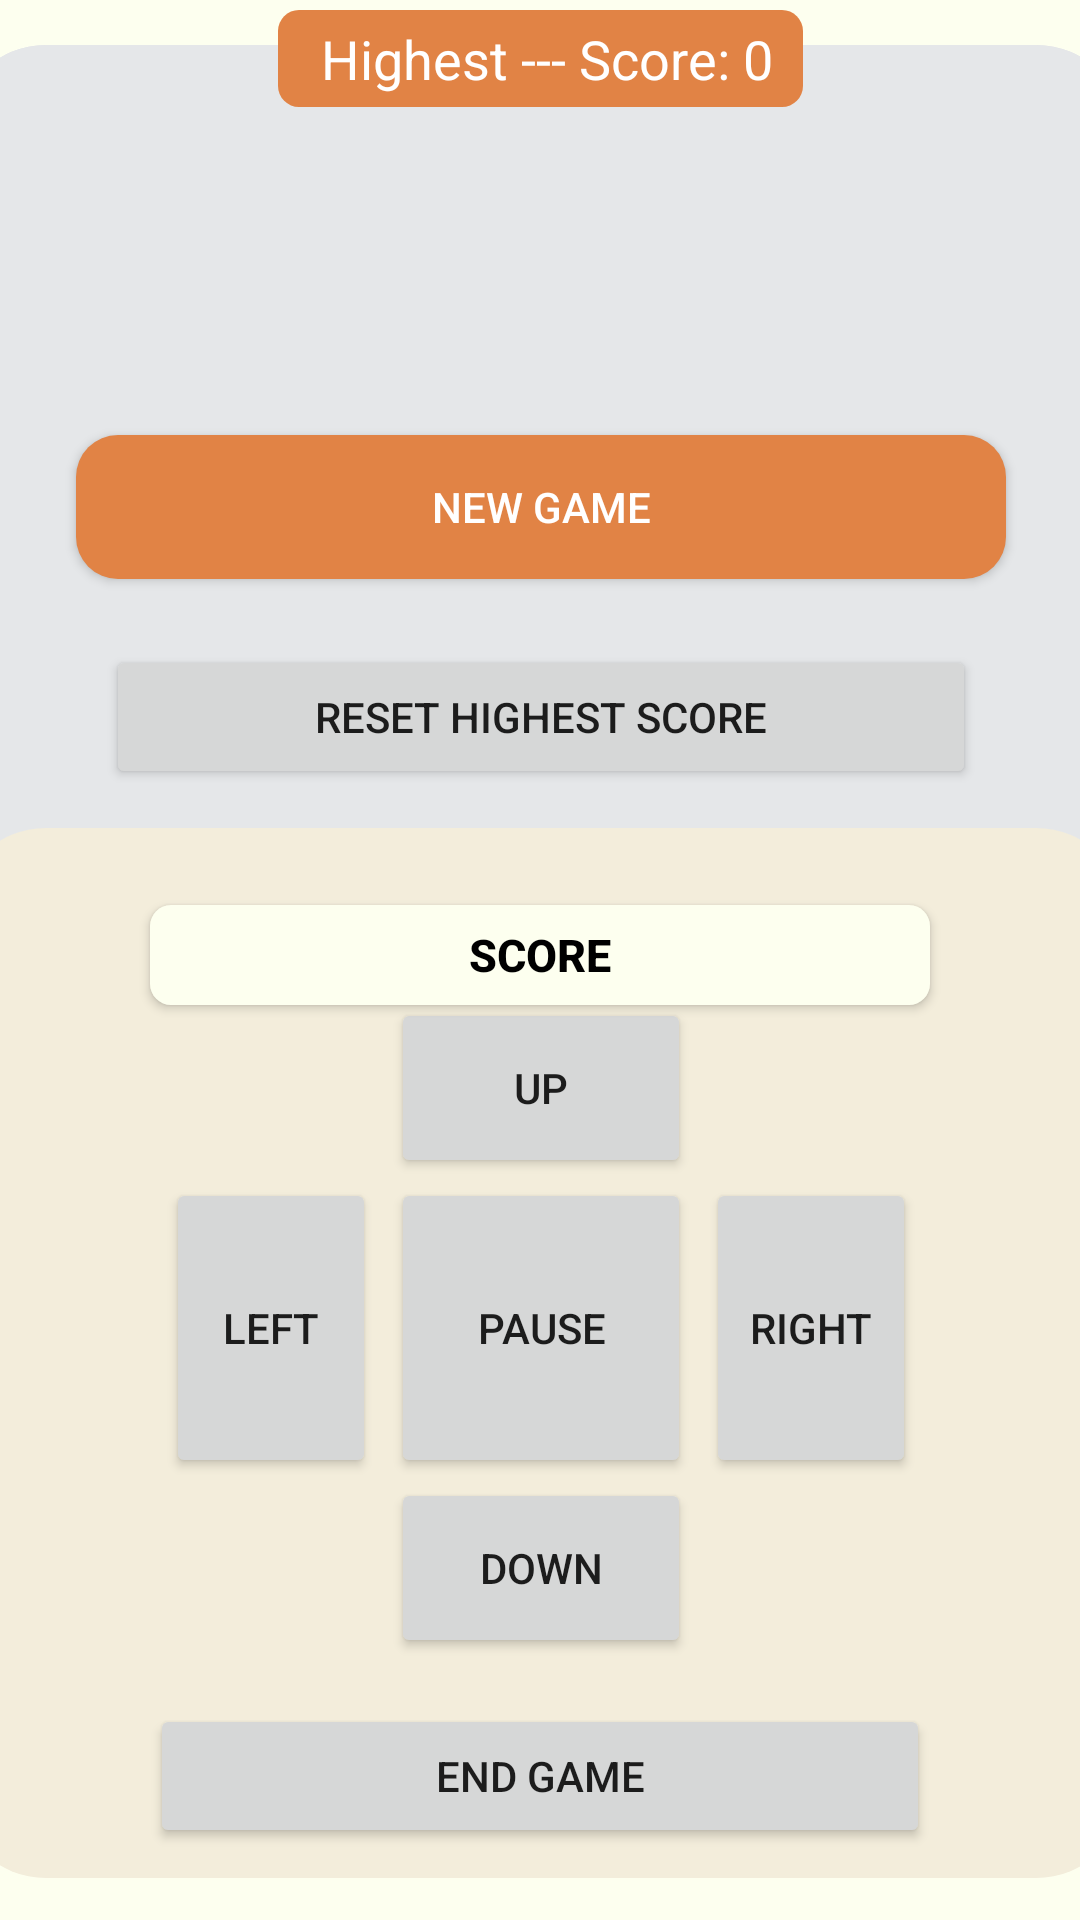

This screen was rendered from an Android layout file. Write that file and the resources it references.
<!-- AndroidManifest.xml: application theme Theme.AppCompat.Light.NoActionBar -->
<!-- res/layout/activity_main.xml -->
<?xml version="1.0" encoding="utf-8"?>
<androidx.constraintlayout.widget.ConstraintLayout xmlns:android="http://schemas.android.com/apk/res/android"
    xmlns:app="http://schemas.android.com/apk/res-auto"
    xmlns:tools="http://schemas.android.com/tools"
    android:layout_width="match_parent"
    android:layout_height="match_parent"
    android:background="@color/primary">

    <Button
        android:id="@+id/score2"
        android:layout_width="260dp"
        android:layout_height="100px"
        android:layout_marginBottom="305dp"
        android:background="@drawable/roundstyle2"
        android:backgroundTint="@color/primary"
        android:text="score"
        android:textColor="@color/black"
        android:textSize="15dp"
        android:textStyle="bold"
        app:layout_constraintBottom_toBottomOf="parent"
        app:layout_constraintEnd_toEndOf="parent"
        app:layout_constraintStart_toStartOf="parent">

    </Button>


    <RelativeLayout
        android:id="@+id/relativeLayout"
        android:layout_width="390dp"
        android:layout_height="525dp"
        android:layout_marginTop="15dp"
        android:background="@drawable/roundstyle3"
        android:gravity="center"
        app:layout_constraintEnd_toEndOf="parent"
        app:layout_constraintHorizontal_bias="0.5"
        app:layout_constraintStart_toStartOf="parent"
        app:layout_constraintTop_toTopOf="parent"
        tools:ignore="MissingConstraints">

        <Button
            android:id="@+id/MainMenu"
            android:layout_width="100dp"
            android:layout_height="wrap_content"
            android:layout_alignParentStart="true"
            android:layout_alignParentTop="true"
            android:layout_alignParentEnd="true"
            android:layout_marginStart="40dp"
            android:layout_marginTop="75dp"
            android:layout_marginEnd="40dp"
            android:background="@drawable/roundstyle"
            android:backgroundTint="@color/black"
            android:text="Main Menu"
            android:textColor="@color/white"
            android:visibility="invisible"></Button>


        <Button
            android:id="@+id/new_game"
            android:layout_width="100dp"
            android:layout_height="wrap_content"
            android:layout_alignParentStart="true"
            android:layout_alignParentEnd="true"
            android:layout_marginStart="40dp"
            android:layout_marginTop="130dp"
            android:layout_marginEnd="40dp"
            android:background="@drawable/roundstyle"
            android:backgroundTint="#FFE18345"
            android:text="New Game"
            android:textColor="@color/white"></Button>

        <Button
            android:id="@+id/resume"
            android:layout_width="150dp"
            android:layout_height="wrap_content"
            android:layout_below="@id/new_game"
            android:layout_alignParentStart="true"
            android:layout_alignParentEnd="true"
            android:layout_marginStart="110dp"
            android:layout_marginTop="10dp"
            android:layout_marginEnd="130dp"
            android:background="@drawable/roundstyle"
            android:backgroundTint="@color/black"
            android:text="Resume Game"
            android:textAlignment="center"
            android:textColor="@color/white"
            android:visibility="invisible">

        </Button>

        <Button
            android:id="@+id/reset_highest_score"
            android:layout_width="wrap_content"
            android:layout_height="wrap_content"
            android:layout_alignParentStart="true"
            android:layout_alignParentTop="true"
            android:layout_alignParentEnd="true"
            android:layout_marginStart="50dp"
            android:layout_marginTop="200dp"
            android:layout_marginEnd="50dp"
            android:layout_marginBottom="40dp"
            android:text="Reset Highest Score" />

        <RelativeLayout
            android:id="@+id/board"
            android:layout_width="390dp"
            android:layout_height="525dp"
            android:background="@drawable/roundstyle3"
            android:gravity="center"
            tools:ignore="MissingConstraints">

        </RelativeLayout>

    </RelativeLayout>

    <TextView
        android:id="@+id/highest_score"
        android:layout_width="wrap_content"
        android:layout_height="wrap_content"
        android:layout_marginTop="10px"
        android:background="@drawable/roundstyle2"
        android:backgroundTint="@color/orange"
        android:paddingHorizontal="10dp"
        android:paddingVertical="12px"
        android:text=" Highest --- Score: 0"
        android:textColor="@android:color/white"
        android:textSize="18sp"
        app:layout_constraintEnd_toEndOf="parent"
        app:layout_constraintStart_toStartOf="parent"
        app:layout_constraintTop_toTopOf="parent"></TextView>

    <Button
        android:id="@+id/end_game"
        android:layout_width="260dp"
        android:layout_height="wrap_content"
        android:layout_marginBottom="24dp"
        android:text="End Game"
        app:layout_constraintBottom_toBottomOf="parent"
        app:layout_constraintEnd_toEndOf="parent"
        app:layout_constraintStart_toStartOf="parent" />

    <RelativeLayout
        android:id="@+id/board1"
        android:layout_width="300dp"
        android:layout_height="260dp"
        android:layout_marginTop="200dp"
        android:background="@drawable/roundstyle3"
        android:backgroundTint="#feefee"
        android:gravity="center"
        app:layout_constraintEnd_toEndOf="parent"
        app:layout_constraintStart_toStartOf="parent"
        android:visibility="invisible"
        app:layout_constraintTop_toTopOf="@+id/highest_score"
        tools:ignore="ExtraText,MissingConstraints">

        <TextView
            android:id="@+id/textView1"
            android:layout_width="270dp"
            android:layout_height="wrap_content"
            android:layout_marginHorizontal="60dp"
            android:layout_marginTop="10dp"
            android:fontFamily="sans-serif-condensed"
            android:gravity="center"
            android:text="Game Over!"
            android:textColor="#a50000"
            android:textSize="16pt"
            android:textStyle="bold" />




        <ImageView
            android:id="@+id/imageView"
            android:layout_width="160dp"
            android:layout_height="300dp"
            android:layout_marginLeft="80dp"
            android:layout_marginTop="90dp"
            android:src="@drawable/saddy" />

    </RelativeLayout>

    <LinearLayout
        android:id="@+id/bottomNav"
        android:layout_width="390dp"
        android:layout_height="350dp"
        android:layout_alignParentBottom="true"
        android:layout_marginBottom="14dp"
        android:background="@drawable/roundstyle3"
        android:backgroundTint="#f3eddb"
        android:orientation="vertical"
        android:paddingTop="170px"
        app:layout_constraintBottom_toBottomOf="parent"
        app:layout_constraintEnd_toEndOf="parent"
        app:layout_constraintStart_toStartOf="parent"
        tools:ignore="MissingConstraints">


        <LinearLayout
            android:layout_width="match_parent"
            android:layout_height="60dp"
            android:gravity="center">

            <Button
                android:id="@+id/up"
                android:layout_width="100dp"
                android:layout_height="60dp"
                android:layout_margin="10dp"
                android:text="UP"></Button>
        </LinearLayout>


        <LinearLayout
            android:layout_width="match_parent"
            android:layout_height="100dp"
            android:gravity="center">

            <Button
                android:id="@+id/left"
                android:layout_width="70dp"
                android:layout_height="100dp"
                android:layout_gravity="center"
                android:layout_margin="5dp"
                android:gravity="center"
                android:text="LEFT"></Button>

            <Button
                android:id="@+id/pause"
                android:layout_width="100dp"
                android:layout_height="100dp"
                android:layout_gravity="center"
                android:gravity="center"
                android:text="pause"></Button>

            <Button
                android:id="@+id/right"
                android:layout_width="70dp"
                android:layout_height="100dp"
                android:layout_gravity="center"
                android:layout_margin="5dp"
                android:gravity="center"
                android:text="RIGHT"></Button>
        </LinearLayout>


        <LinearLayout
            android:layout_width="match_parent"
            android:layout_height="60dp"
            android:gravity="center">

            <Button
                android:id="@+id/down"
                android:layout_width="100dp"
                android:layout_height="60dp"
                android:layout_gravity="center"
                android:layout_margin="10dp"
                android:gravity="center"
                android:text="DOWN"></Button>

        </LinearLayout>


    </LinearLayout>


</androidx.constraintlayout.widget.ConstraintLayout>
<!-- resources referenced by this layout -->
<resources>
  <color name="black">#FF000000</color>
  <color name="orange">#FFE18345</color>
  <color name="primary">#fdffef</color>
  <color name="white">#FFFFFFFF</color>
  <!-- drawable roundstyle (drawable) -->
  <?xml version="1.0" encoding="utf-8"?>
  <shape xmlns:android="http://schemas.android.com/apk/res/android">
  
      <solid android:color="@color/grey"/>
          <corners android:radius="14dp"/>
  </shape>
  <!-- drawable roundstyle2 (drawable) -->
  <?xml version="1.0" encoding="utf-8"?>
  <shape xmlns:android="http://schemas.android.com/apk/res/android">
      <solid android:color="@color/grey"/>
      <corners android:topLeftRadius="0dp"/>
      <corners android:topRightRadius="0dp"/>
      <corners android:radius="7dp"/>
  
  </shape>
  <!-- drawable roundstyle3 (drawable) -->
  <?xml version="1.0" encoding="utf-8"?>
  <shape xmlns:android="http://schemas.android.com/apk/res/android">
      <solid android:color="@color/grey"/>
      <corners android:radius="30dp"/>
  
  </shape>
  <!-- drawable saddy: vector/xml drawable (drawable, 76538 chars, omitted) -->
  <color name="grey">#e5e7e9</color>
</resources>
